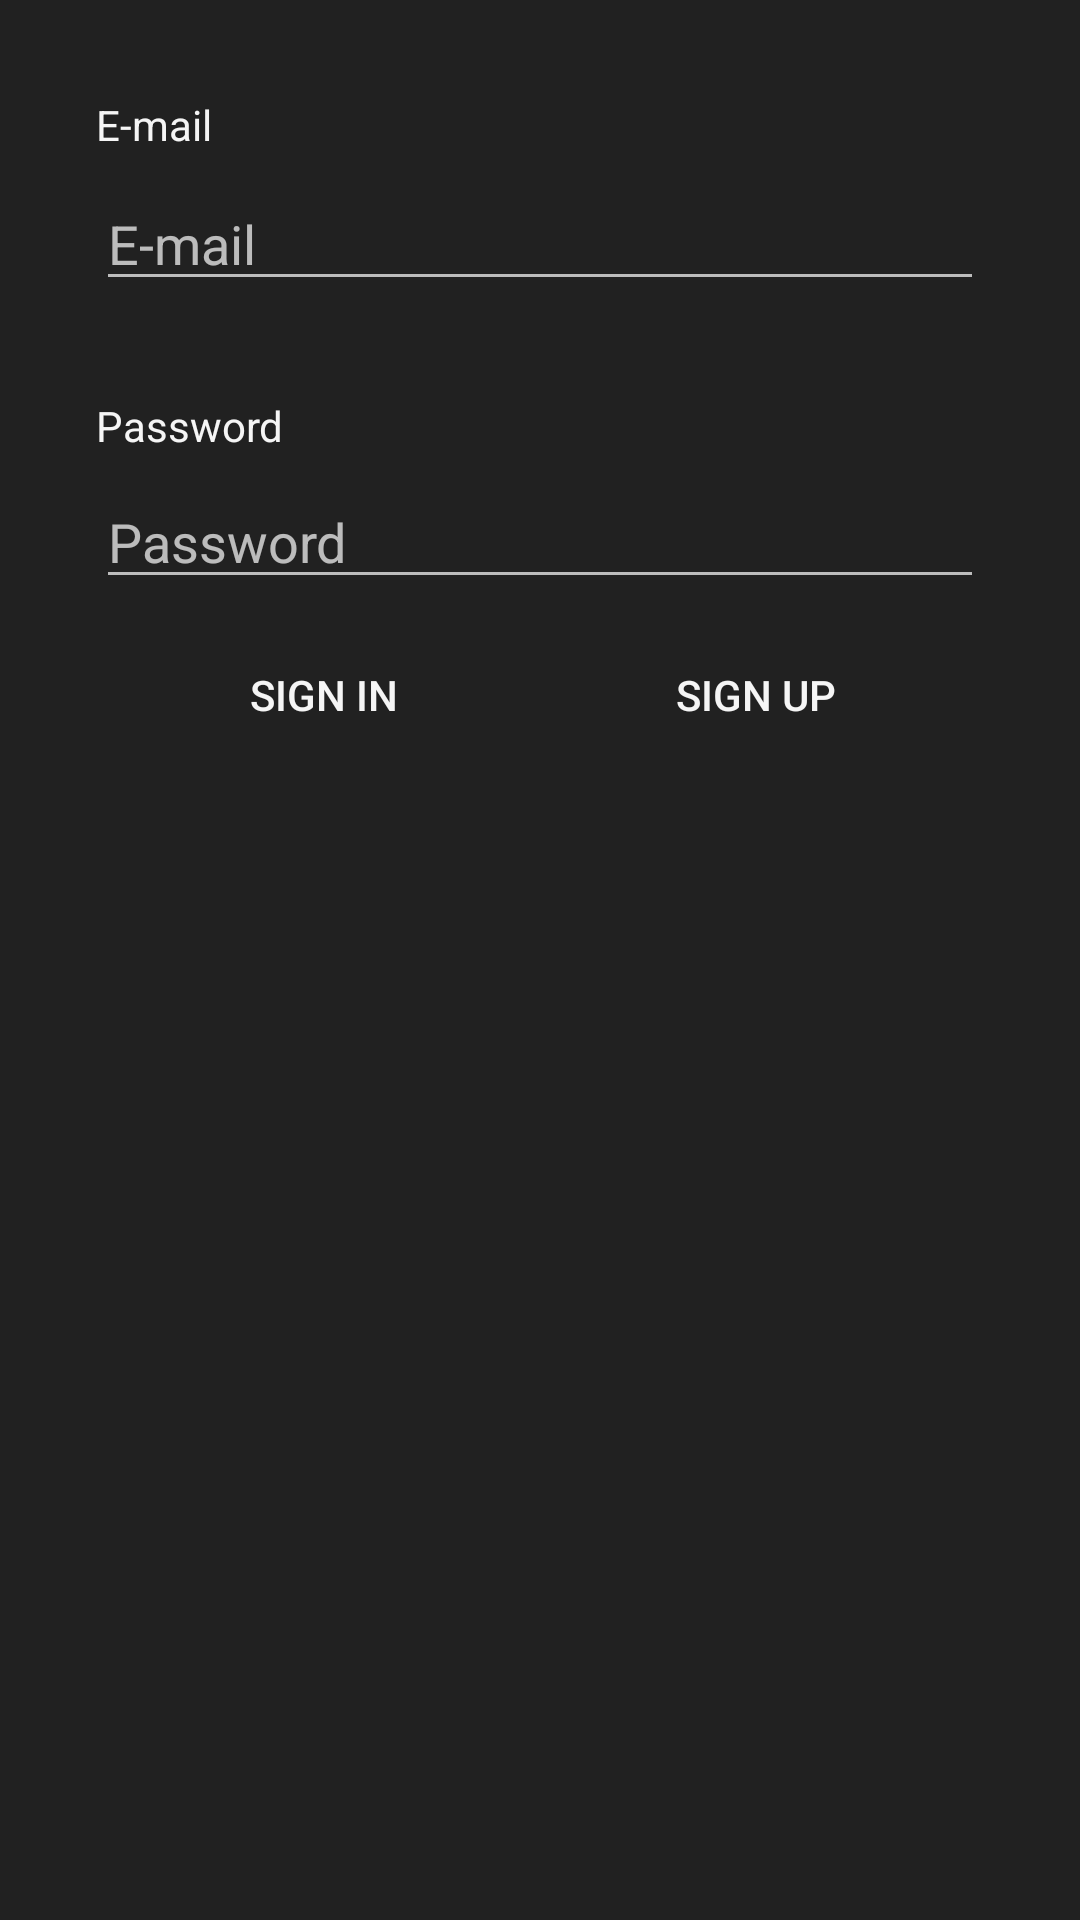

Produce the Android XML layout that renders to this screen, including the resource entries it uses.
<!-- AndroidManifest.xml: application theme AppTheme -->
<!-- res/layout/activity_login.xml -->
<?xml version="1.0" encoding="utf-8"?>
<layout>

    <android.support.constraint.ConstraintLayout xmlns:android="http://schemas.android.com/apk/res/android"
        xmlns:app="http://schemas.android.com/apk/res-auto"
        xmlns:tools="http://schemas.android.com/tools"
        android:layout_width="match_parent"
        android:layout_height="match_parent"
        tools:context=".login.LoginActivity">


        <TextView
            android:id="@+id/email_tv"
            android:layout_width="wrap_content"
            android:layout_height="wrap_content"
            android:layout_marginTop="32dp"
            android:text="@string/email"
            app:layout_constraintStart_toStartOf="@+id/email_et"
            app:layout_constraintTop_toTopOf="parent" />

        <EditText
            android:id="@+id/email_et"
            android:layout_width="0dp"
            android:layout_height="wrap_content"
            android:layout_marginEnd="32dp"
            android:layout_marginStart="32dp"
            android:layout_marginTop="8dp"
            android:ems="10"
            android:hint="@string/email"
            android:inputType="textEmailAddress"
            android:singleLine="true"
            app:layout_constraintEnd_toEndOf="parent"
            app:layout_constraintHorizontal_bias="0.5"
            app:layout_constraintStart_toStartOf="parent"
            app:layout_constraintTop_toBottomOf="@+id/email_tv" />

        <TextView
            android:id="@+id/password_tv"
            android:layout_width="wrap_content"
            android:layout_height="18dp"
            android:layout_marginTop="32dp"
            android:text="@string/password"
            app:layout_constraintStart_toStartOf="@+id/password_et"
            app:layout_constraintTop_toBottomOf="@+id/email_et" />

        <EditText
            android:id="@+id/password_et"
            android:layout_width="0dp"
            android:layout_height="wrap_content"
            android:layout_marginEnd="32dp"
            android:layout_marginStart="32dp"
            android:layout_marginTop="8dp"
            android:ems="10"
            android:hint="@string/password"
            android:inputType="textPassword"
            app:layout_constraintEnd_toEndOf="parent"
            app:layout_constraintHorizontal_bias="0.5"
            app:layout_constraintStart_toStartOf="parent"
            app:layout_constraintTop_toBottomOf="@+id/password_tv" />

        <Button
            android:id="@+id/signin_btn"
            android:layout_width="wrap_content"
            android:layout_height="wrap_content"
            android:layout_marginStart="8dp"
            android:layout_marginTop="8dp"
            android:text="@string/sign_in"
            app:layout_constraintEnd_toStartOf="@+id/signup_btn"
            app:layout_constraintHorizontal_bias="0.5"
            app:layout_constraintStart_toStartOf="parent"
            app:layout_constraintTop_toBottomOf="@+id/password_et" />

        <Button
            android:id="@+id/signup_btn"
            android:layout_width="wrap_content"
            android:layout_height="wrap_content"
            android:layout_marginEnd="8dp"
            android:layout_marginTop="8dp"
            android:text="@string/sign_up"
            app:layout_constraintEnd_toEndOf="parent"
            app:layout_constraintHorizontal_bias="0.5"
            app:layout_constraintStart_toEndOf="@+id/signin_btn"
            app:layout_constraintTop_toBottomOf="@+id/password_et" />

        <ProgressBar
            android:id="@+id/loading_pb"
            style="?android:attr/progressBarStyle"
            android:layout_width="wrap_content"
            android:layout_height="wrap_content"
            android:layout_marginEnd="8dp"
            android:layout_marginStart="8dp"
            android:layout_marginTop="32dp"
            android:visibility="gone"
            app:layout_constraintEnd_toEndOf="parent"
            app:layout_constraintStart_toStartOf="parent"
            app:layout_constraintTop_toBottomOf="@+id/signup_btn" />

        <TextView
            android:id="@+id/error_tv"
            android:layout_width="wrap_content"
            android:layout_height="wrap_content"
            android:layout_marginEnd="8dp"
            android:layout_marginStart="8dp"
            android:layout_marginTop="32dp"
            android:visibility="gone"
            app:layout_constraintEnd_toEndOf="parent"
            app:layout_constraintStart_toStartOf="parent"
            app:layout_constraintTop_toBottomOf="@+id/signin_btn" />
    </android.support.constraint.ConstraintLayout>
</layout>
<!-- resources referenced by this layout -->
<resources>
  <string name="email">E-mail</string>
  <string name="password">Password</string>
  <string name="sign_in">Sign in</string>
  <string name="sign_up">Sign up</string>
  <style name="AppTheme" parent="Theme.AppCompat.NoActionBar">
          
          <item name="colorPrimary">@color/colorPrimary</item>
          <item name="colorPrimaryDark">@color/colorPrimaryDark</item>
          <item name="colorAccent">@color/colorAccent</item>
          <item name="android:background">@color/almostBlack</item>
          <item name="android:textColor">@color/almostWhite</item>
          <item name="android:buttonStyle">@style/ButtonsStyle</item>
      </style>
  <color name="colorPrimary">#455a64</color>
  <color name="colorPrimaryDark">#37474f</color>
  <color name="colorAccent">#42a5f5</color>
  <color name="almostBlack">#212121</color>
  <color name="almostWhite">#f5f5f5</color>
  <style name="ButtonsStyle" parent="Base.Widget.AppCompat.Button.Borderless.Colored">
          <item name="android:background">@drawable/round_shape</item>
          <item name="android:textColor">@color/almostWhite</item>
      </style>
</resources>
